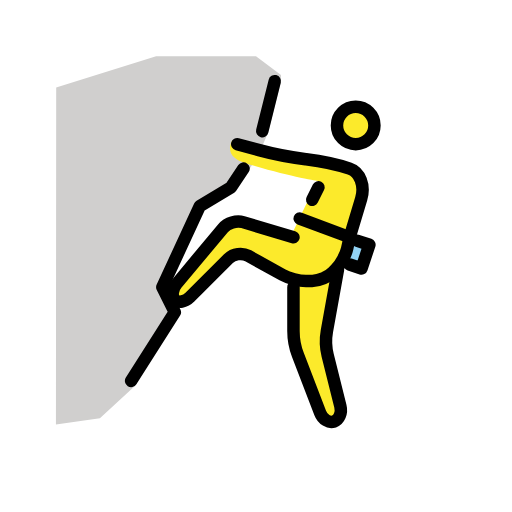
t = 0.00 s
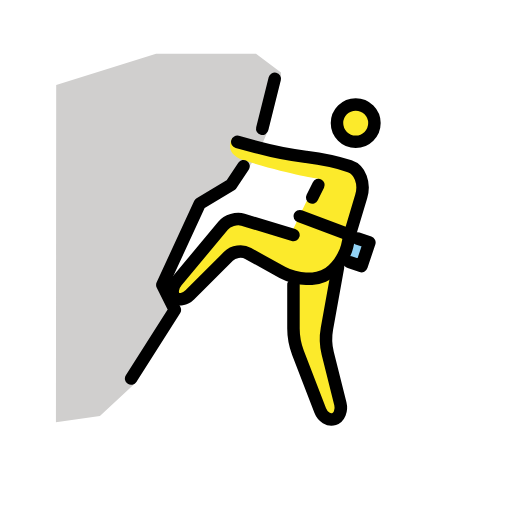
t = 0.48 s
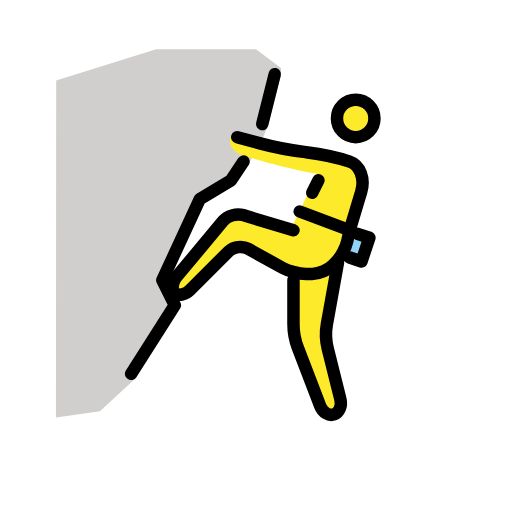
t = 1.43 s
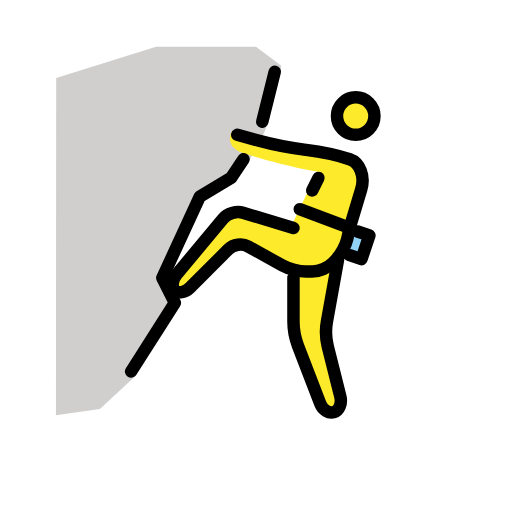
t = 1.90 s
t = 2.38 s: frame unchanged from t = 1.43 s, image omitted
t = 3.33 s: frame unchanged from t = 0.48 s, image omitted

The animated SVG that drew these frames (rendered in a browser with its animation timeline set to each time). Animation: 1 SMIL element (animateTransform=1); one cycle of 3.80 s, repeats indefinitely.

<?xml version='1.0' encoding='utf-8'?>
<svg xmlns="http://www.w3.org/2000/svg" id="emoji" viewBox="-5 -5 82 82" version="1.1" width="200" height="200" role="img">
  <title>OpenMoji: person climbing</title><g><g id="color">
    <polyline fill="#92D3F5" points="51.1123,33.1885 54.1621,34.2051 52.8975,38 49.8477,36.9834" />
    <path fill="#D0CFCE" d="M40,7v1l-2,8c0,0-1,3-3,6s-4,4-4,4l-3,2l-2,2l-5,11l1,2v1l1,1l-3,4l-3.2656,7.6875L11,62l-7.041,1L4,9l16-5 h16L40,7z" />
  </g>
  <g id="hair" />
  <g id="skin-shadow" />
  <g id="skin">
    <circle cx="51.9688" cy="15.0938" r="3" fill="#FCEA2B" />
    <path fill="#FCEA2B" d="M48,21l4.9688,2.375L50.207,36.6104l-1.0722,1.5302L47,50l3,12l-3,1l-5-13v-9v-1l-9-5l-9,9l-2-2l10-12 l9.6025,2.8809c0,0,3.0225-6.6309,4.3975-8.8809c0,0-4.917-0.75-11.8262-2.9106c-1.5439-0.483-3.0175-1.5581-2.0175-3.5581" />
  </g>
  <g id="line">
    <circle cx="51.9688" cy="15.0938" r="3" fill="none" stroke="#000000" stroke-miterlimit="10" stroke-width="2" />
    <path fill="none" stroke="#000000" stroke-linecap="round" stroke-linejoin="round" stroke-miterlimit="10" stroke-width="2" d="M42,33l-8.084-2.4258c-1.0537-0.3154-2.4922,0.1172-3.1963,0.9619l-7.4394,8.9278C22.5762,41.3086,22.4502,42.4502,23,43 s1.6367,0.3633,2.4141-0.4141l6.1718-6.1718c0.7774-0.7774,2.2012-0.9766,3.1621-0.4424l5.504,3.0566 C41.2129,39.5625,42.9004,40,44,40h1c1.0996,0,2.6182-0.6533,3.375-1.4531l0.457-0.4834c0.7569-0.7998,1.5537-2.2656,1.7715-3.2588 C50.8213,33.8125,51,33,51,33" />
    <path fill="none" stroke="#000000" stroke-linecap="round" stroke-linejoin="round" stroke-miterlimit="10" stroke-width="2" d="M49.1348,38.1406l-1.7803,9.8907c-0.1953,1.083-0.1357,2.8417,0.1309,3.9091l2.0292,8.1192 c0.2667,1.0674-0.1894,2.165-1.0146,2.4404s-1.8232-0.3398-2.2178-1.3662l-3.5644-9.2676C42.3232,50.8398,42,49.0996,42,48v-7" />
    <path fill="none" stroke="#000000" stroke-linecap="round" stroke-linejoin="round" stroke-miterlimit="10" stroke-width="2" d="M51,33l1.8506-6.1685C53.4824,24.7241,52.6504,22.5498,51,22s-4.7861-1.2231-6.9687-1.4961l-0.0625-0.0078 c-2.1827-0.273-5.544-0.9248-7.4688-1.4492c-1.9248-0.5244-3.5-0.9531-3.5-0.9531" />
    <polyline fill="none" stroke="#000000" stroke-linecap="round" stroke-linejoin="round" stroke-miterlimit="10" stroke-width="2" points="16,56 23,45 21,41 27,28 32,25 34,22" />
    <line x1="43" x2="51" y1="30" y2="33" fill="none" stroke="#000000" stroke-linecap="round" stroke-linejoin="round" stroke-miterlimit="10" stroke-width="2" />
    <polyline fill="none" stroke="#000000" stroke-linecap="round" stroke-linejoin="round" stroke-miterlimit="10" stroke-width="2" points="52.2646,33.5723 54.1621,34.2051 52.8975,38 51,37.3672" />
    <line x1="37" x2="39" y1="16" y2="8" fill="none" stroke="#000000" stroke-linecap="round" stroke-linejoin="round" stroke-miterlimit="10" stroke-width="2" />
    <line x1="46" x2="45" y1="25" y2="27" fill="none" stroke="#000000" stroke-linecap="round" stroke-linejoin="round" stroke-miterlimit="10" stroke-width="2" />
  </g>
<animateTransform attributeName="transform" type="translate" values="0 0;0 -1.5;0 0" dur="3.8s" repeatCount="indefinite" /></g></svg>
